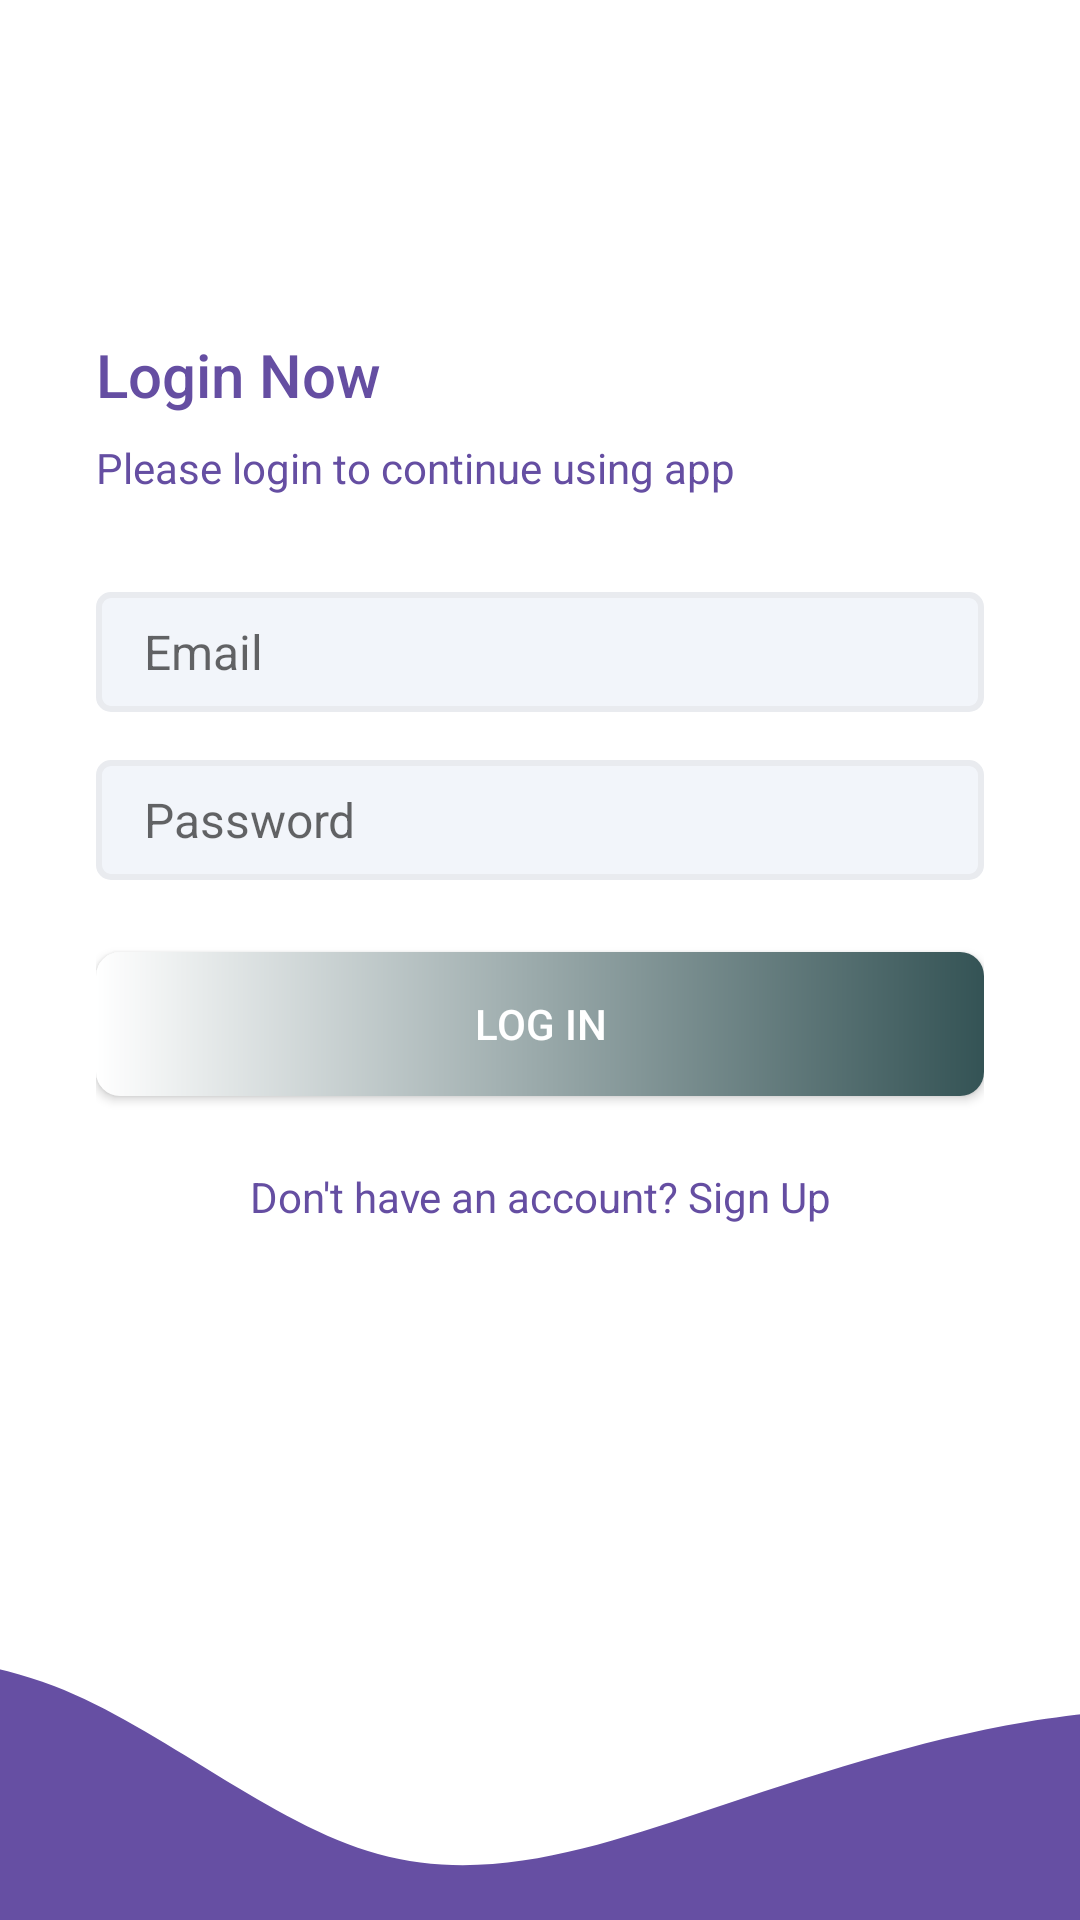

Layout XML and referenced resources for this Android screen:
<!-- AndroidManifest.xml: application theme Theme.QuizApp -->
<!-- res/layout/activity_login.xml -->
<?xml version="1.0" encoding="utf-8"?>
<androidx.constraintlayout.widget.ConstraintLayout xmlns:android="http://schemas.android.com/apk/res/android"
    xmlns:app="http://schemas.android.com/apk/res-auto"
    xmlns:tools="http://schemas.android.com/tools"
    android:layout_width="match_parent"
    android:layout_height="match_parent"
    tools:context=".activities.LoginActivity">

    <LinearLayout
        android:layout_width="0dp"
        android:layout_height="0dp"
        android:gravity="center_vertical"
        android:paddingStart="32dp"
        android:paddingEnd="32dp"
        android:orientation="vertical"
        app:layout_constraintBottom_toTopOf="@+id/imageView2"
        app:layout_constraintEnd_toEndOf="parent"
        app:layout_constraintStart_toStartOf="parent"
        app:layout_constraintTop_toTopOf="parent">

        <TextView
            android:textColor="@color/colorPrimaryText"
            style="@style/TextAppearance.AppCompat.Title"
            android:layout_width="match_parent"
            android:layout_height="wrap_content"
            android:text="@string/login_now" />

        <TextView
            android:textColor="@color/colorPrimaryText"
            style="@style/TextAppearance.AppCompat.Body1"
            android:layout_width="wrap_content"
            android:layout_height="wrap_content"
            android:layout_marginTop="8dp"
            android:text="@string/please_login_to_continue_using_app" />

        <EditText
            android:background="@drawable/edit_text_background"
            android:id="@+id/etEmailAddress"
            android:layout_width="match_parent"
            android:layout_height="wrap_content"
            android:layout_marginTop="32dp"
            android:hint="@string/email"
            android:textSize="16sp"
            android:ems="10"
            android:inputType="textEmailAddress" />

        <EditText
            android:background="@drawable/edit_text_background"
            android:id="@+id/etPassword"
            android:layout_width="match_parent"
            android:layout_height="wrap_content"
            android:ems="10"
            android:layout_marginTop="16dp"
            android:hint="@string/password"
            android:textSize="16sp"
            android:inputType="textPassword" />

        <Button
            android:background="@drawable/btn_primary"
            android:id="@+id/btnLogin"
            android:layout_width="match_parent"
            android:layout_height="wrap_content"
            android:layout_marginTop="24dp"
            android:textColor="@color/colorPrimaryButton"
            android:text="@string/log_in" />

        <TextView
            android:textColor="@color/colorPrimaryText"
            android:id="@+id/btnSignUp"
            android:layout_width="match_parent"
            android:layout_height="wrap_content"
            android:layout_marginTop="24dp"
            android:textAlignment="center"
            android:text="@string/don_t_have_an_account_sign_up" />
    </LinearLayout>

    <ImageView
        android:id="@+id/imageView2"
        android:layout_width="0dp"
        android:layout_height="120dp"
        android:scaleType="centerCrop"
        app:layout_constraintBottom_toBottomOf="parent"
        app:layout_constraintEnd_toEndOf="parent"
        app:layout_constraintStart_toStartOf="parent"
        android:src="@drawable/wave_1_" />
</androidx.constraintlayout.widget.ConstraintLayout>
<!-- resources referenced by this layout -->
<resources>
  <color name="colorPrimaryButton">#FFFFFFFF</color>
  <color name="colorPrimaryText">#654EA2</color>
  <!-- drawable btn_primary (drawable) -->
  <?xml version="1.0" encoding="utf-8"?>
  <shape xmlns:android="http://schemas.android.com/apk/res/android">
      <solid android:color="@color/colorPrimaryButtonBg"/>
      <corners android:radius="8dp"/>
      <size android:height="16dp"/>
      <gradient android:startColor="#FFF" android:endColor="#345355"/>
  </shape>
  <!-- drawable edit_text_background (drawable) -->
  <?xml version="1.0" encoding="utf-8"?>
  <shape xmlns:android="http://schemas.android.com/apk/res/android">
      <solid android:color="@color/colorEditTextBgColor"/>
      <corners android:radius="4dp"/>
      <size android:height="40dp"/>
      <padding android:bottom="8dp" android:left="16dp" android:right="8dp" android:top="8dp"/>
      <stroke android:color="@color/colorEditTextBorderColor" android:width="2dp"/>
  
  </shape>
  <!-- drawable wave_1_ (drawable) -->
  <vector xmlns:android="http://schemas.android.com/apk/res/android"
      android:width="1440dp"
      android:height="320dp"
      android:viewportWidth="1440"
      android:viewportHeight="320">
    <path
        android:pathData="M0,96L48,90.7C96,85 192,75 288,112C384,149 480,235 576,261.3C672,288 768,256 864,224C960,192 1056,160 1152,144C1248,128 1344,128 1392,128L1440,128L1440,320L1392,320C1344,320 1248,320 1152,320C1056,320 960,320 864,320C768,320 672,320 576,320C480,320 384,320 288,320C192,320 96,320 48,320L0,320Z"
        android:fillColor="#664FA3"/>
  </vector>
  <string name="don_t_have_an_account_sign_up">Don\'t have an account? Sign Up</string>
  <string name="email">Email</string>
  <string name="log_in">LOG IN</string>
  <string name="login_now">Login Now</string>
  <string name="password">Password</string>
  <string name="please_login_to_continue_using_app">Please login to continue using app</string>
  <style name="Theme.QuizApp" parent="Base.Theme.QuizApp" />
  <color name="colorPrimaryButtonBg">#664FA3</color>
  <color name="colorEditTextBgColor">#f2f5fa</color>
  <color name="colorEditTextBorderColor">#E9EBEF</color>
  <style name="Base.Theme.QuizApp" parent="Theme.MaterialComponents.Light.NoActionBar">
          
          
          <item name="colorPrimary">@color/colorPrimaryText</item>
          <item name="colorPrimaryDark">@color/colorPrimaryDark</item>
          <item name="colorAccent">@color/colorAccent</item>
      </style>
  <color name="colorPrimaryDark">#654EA2</color>
  <color name="colorAccent">#E91E63</color>
</resources>
